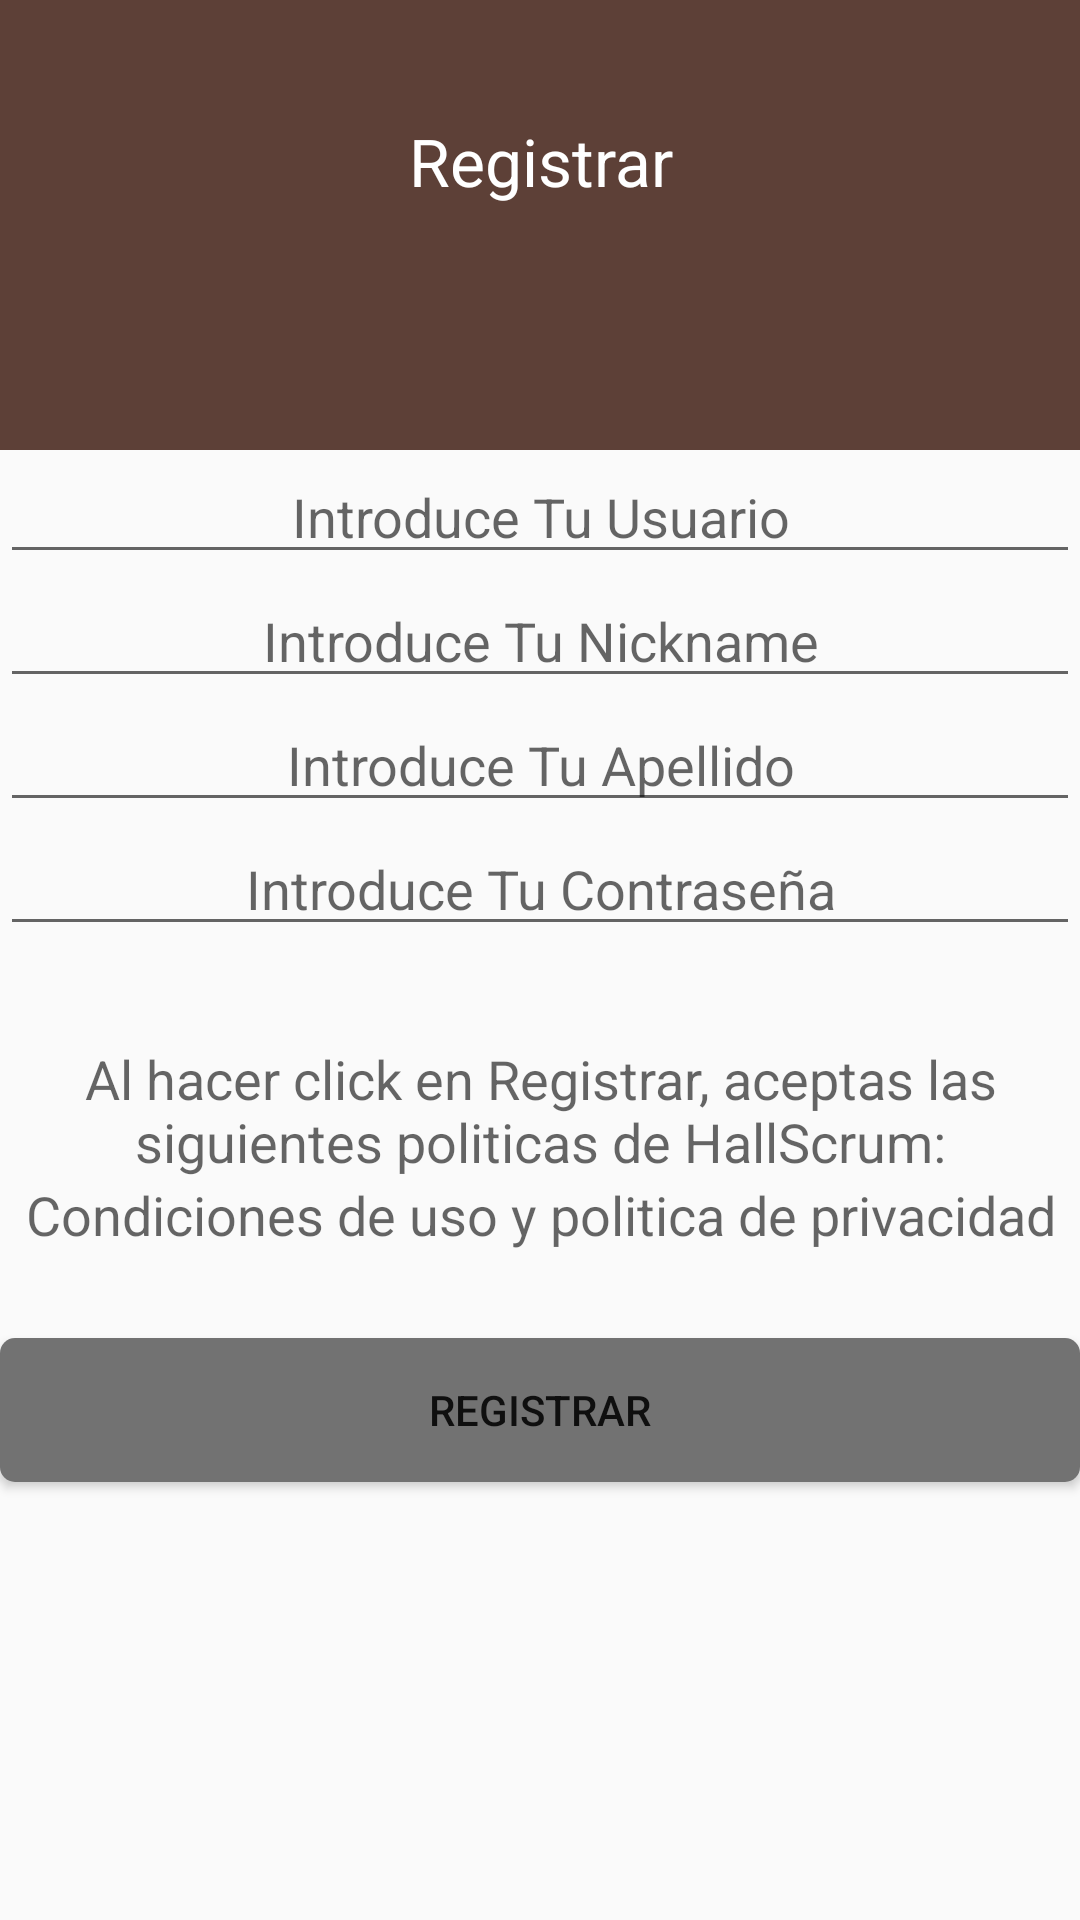

The Android layout XML behind this screen, and the referenced resources:
<!-- AndroidManifest.xml: application theme AppTheme -->
<!-- res/layout/activity_make_account.xml -->
<?xml version="1.0" encoding="utf-8"?>
<RelativeLayout xmlns:android="http://schemas.android.com/apk/res/android"
    android:layout_width="match_parent" android:layout_height="match_parent">

    <RelativeLayout
        android:layout_width="match_parent"
        android:layout_height="150dp"
        android:layout_alignParentTop="true"
        android:layout_alignParentStart="true"
        android:background="@color/colorPrimaryDark"
        android:id="@+id/relativeLayout">

        <TextView
            android:layout_width="wrap_content"
            android:layout_height="wrap_content"
            android:textAppearance="?android:attr/textAppearanceLarge"
            android:id="@+id/textView3"
            android:text="@string/title_registrar"
            android:textSize="@dimen/abc_action_bar_progress_bar_size"
            android:textColor="#ffffffff"
            android:gravity="center"
            android:layout_alignParentStart="true"
            android:layout_marginTop="39dp"
            android:layout_alignParentEnd="true" />

    </RelativeLayout>

    <EditText
        android:layout_width="fill_parent"
        android:layout_height="wrap_content"
        android:inputType="textPersonName"
        android:ems="10"
        android:id="@+id/txtNombre"
        android:hint="@string/hint_user"
        android:gravity="center"
        android:layout_below="@+id/relativeLayout"
        android:layout_alignParentStart="true" />

    <EditText
        android:layout_width="fill_parent"
        android:layout_height="wrap_content"
        android:inputType="textPersonName"
        android:ems="10"
        android:id="@+id/txtNickname"
        android:gravity="center"
        android:hint="@string/hint_nickname"
        android:layout_below="@+id/txtNombre"
        android:layout_alignParentStart="true" />

    <Button
        android:layout_width="fill_parent"
        android:layout_height="wrap_content"
        android:id="@+id/btnRegistrar"
        android:background="@drawable/btn_blue_circle_corners"
        android:text="@string/title_registrar"
        android:layout_below="@+id/textView6"
        android:layout_centerHorizontal="true"
        android:layout_marginTop="29dp" />

    <EditText
        android:layout_width="fill_parent"
        android:layout_height="wrap_content"
        android:inputType="textPersonName"
        android:ems="10"
        android:id="@+id/txtApellido"
        android:hint="@string/hint_lastname"
        android:gravity="center"
        android:layout_below="@+id/txtNickname"
        android:layout_alignParentStart="true" />

    <EditText
        android:layout_width="fill_parent"
        android:layout_height="wrap_content"
        android:inputType="textPassword"
        android:ems="10"
        android:id="@+id/txtContrasena"
        android:hint="@string/hint_password"
        android:gravity="center"
        android:layout_below="@+id/txtApellido"
        android:layout_alignParentStart="true" />

    <TextView
        android:layout_width="wrap_content"
        android:layout_height="wrap_content"
        android:textAppearance="?android:attr/textAppearanceMedium"
        android:text="@string/acept_politic"
        android:id="@+id/textView5"
        android:layout_marginTop="32dp"
        android:layout_below="@+id/txtContrasena"
        android:layout_alignParentStart="true"
        android:gravity="center_horizontal" />

    <TextView
        android:layout_width="fill_parent"
        android:layout_height="wrap_content"
        android:textAppearance="?android:attr/textAppearanceMedium"
        android:text="@string/politic"
        android:id="@+id/textView6"
        android:gravity="center_horizontal"
        android:layout_below="@+id/textView5"
        android:layout_alignParentStart="true" />

</RelativeLayout>
<!-- resources referenced by this layout -->
<resources>
  <color name="colorPrimaryDark">#5D4037</color>
  <!-- drawable btn_blue_circle_corners (drawable) -->
  <?xml version="1.0" encoding="utf-8"?>
  <shape xmlns:android="http://schemas.android.com/apk/res/android"
      android:shape="rectangle">
      <solid android:color="@color/greyBtn"></solid>
      <corners android:radius="5dp"></corners>
  </shape>
  <string name="acept_politic">Al hacer click en Registrar, aceptas las siguientes politicas de HallScrum:</string>
  <string name="hint_lastname">Introduce Tu Apellido</string>
  <string name="hint_nickname">Introduce Tu Nickname</string>
  <string name="hint_password">Introduce Tu Contraseña</string>
  <string name="hint_user">Introduce Tu Usuario</string>
  <string name="politic">Condiciones de uso y politica de privacidad</string>
  <string name="title_registrar">Registrar</string>
  <style name="AppTheme" parent="AppTheme.Base">
  
      </style>
  <color name="greyBtn">#727272</color>
  <style name="AppTheme.Base" parent="Theme.AppCompat.Light.NoActionBar">
          
          <item name="android:windowNoTitle">true</item>
          <item name="colorControlHighlight">@color/colorHighlight</item>
          <item name="windowActionBar">false</item>
          <item name="colorPrimary">@color/colorPrimary</item>
          <item name="colorPrimaryDark">@color/colorPrimaryDark</item>
          <item name="colorAccent">@color/colorAccent</item>
  
      </style>
  <color name="colorHighlight">#01579B</color>
  <color name="colorPrimary">#795548</color>
  <color name="colorAccent">#FF80AB</color>
</resources>
